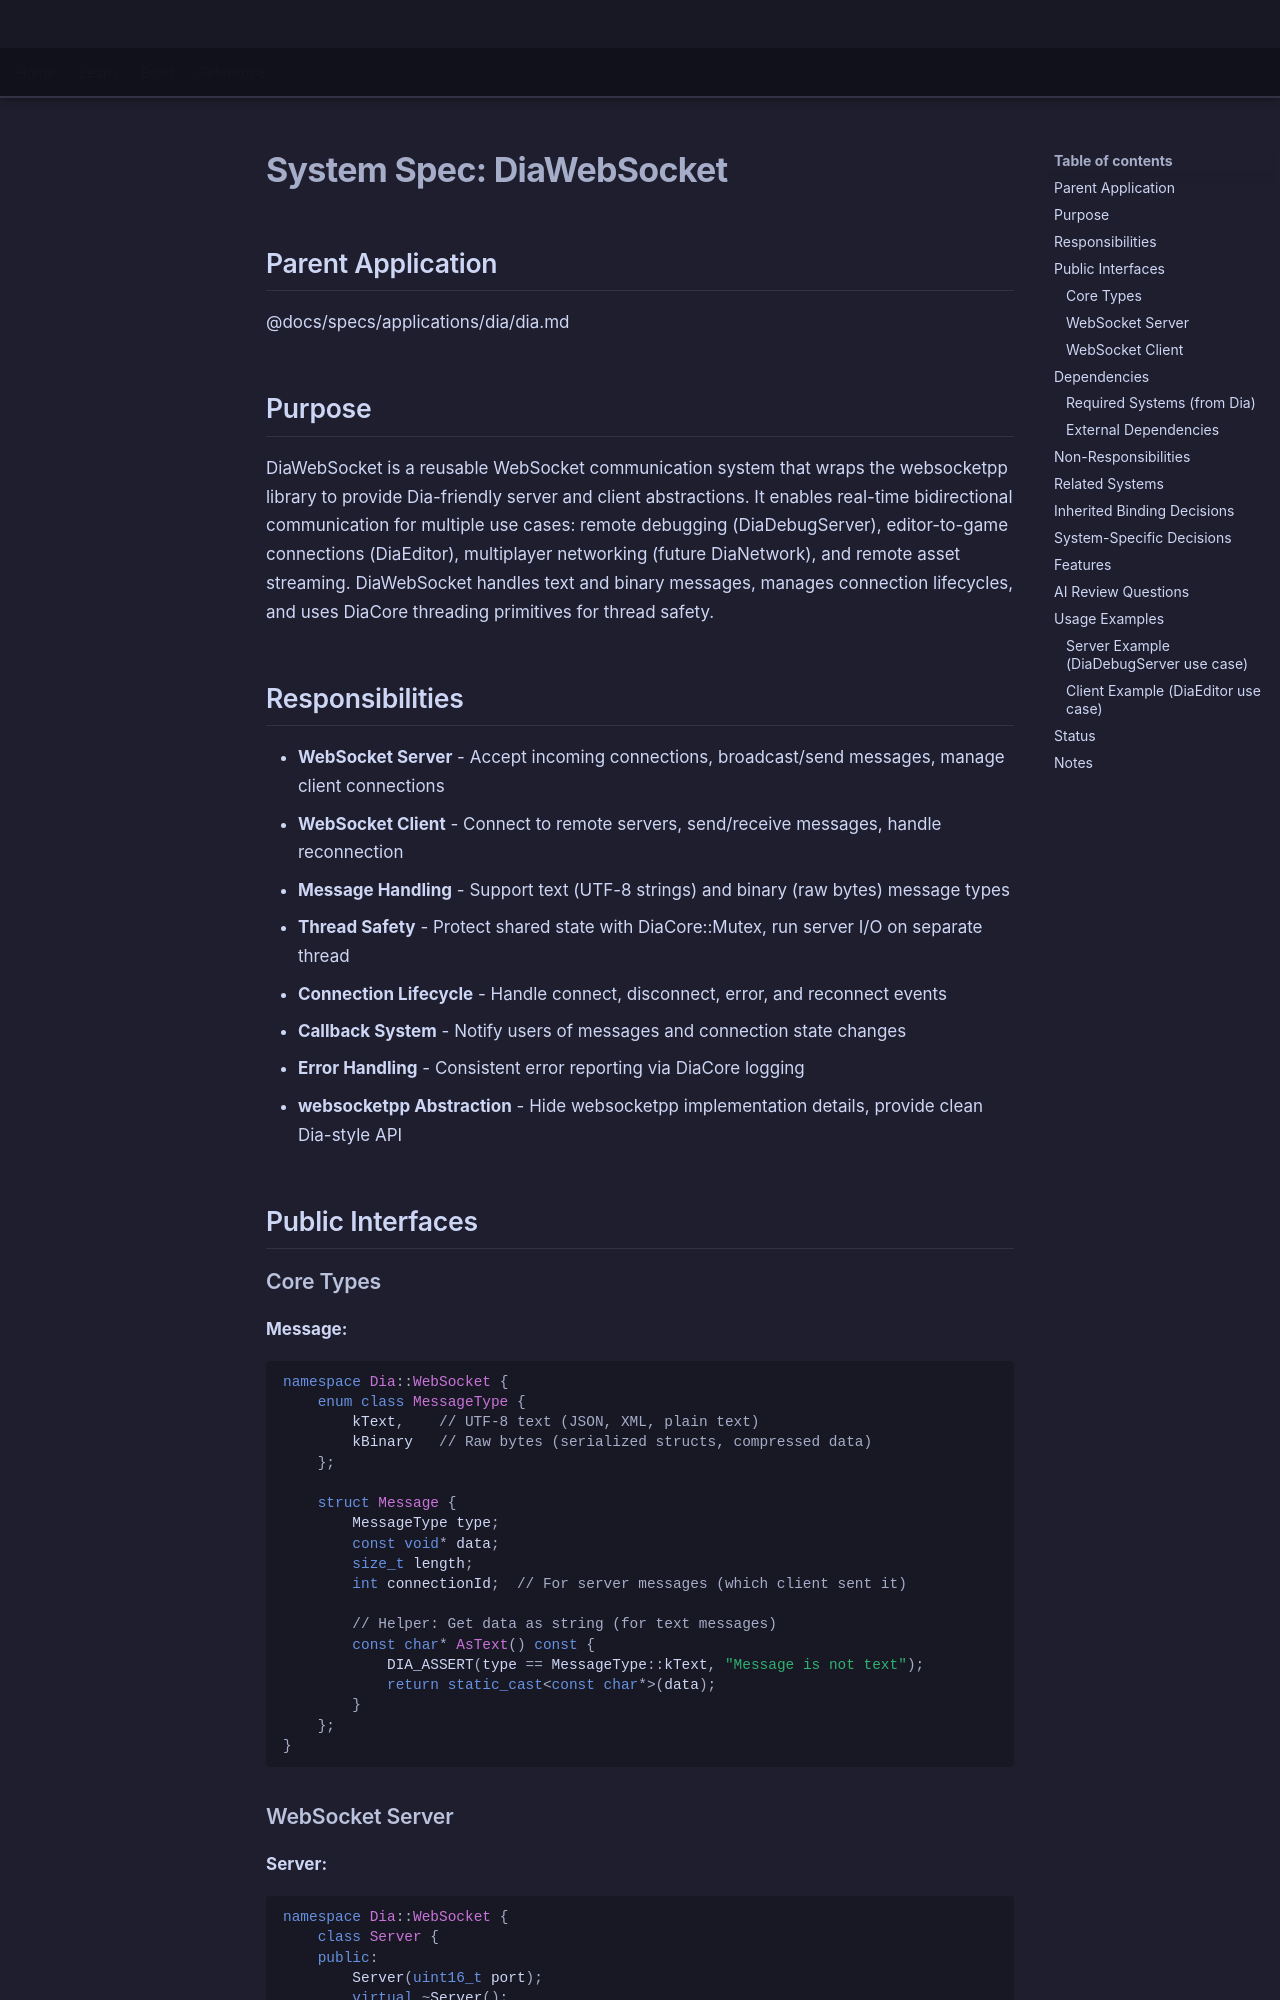

repository: LenihanConor/Cluiche · page: specs/applications/dia/systems/diawebsocket/diawebsocket/index.html · generator: mkdocs

# System Spec: DiaWebSocket

## Parent Application
@docs/specs/applications/dia/dia.md

## Purpose

DiaWebSocket is a reusable WebSocket communication system that wraps the websocketpp library to provide Dia-friendly server and client abstractions. It enables real-time bidirectional communication for multiple use cases: remote debugging (DiaDebugServer), editor-to-game connections (DiaEditor), multiplayer networking (future DiaNetwork), and remote asset streaming. DiaWebSocket handles text and binary messages, manages connection lifecycles, and uses DiaCore threading primitives for thread safety.

## Responsibilities

- **WebSocket Server** - Accept incoming connections, broadcast/send messages, manage client connections
- **WebSocket Client** - Connect to remote servers, send/receive messages, handle reconnection
- **Message Handling** - Support text (UTF-8 strings) and binary (raw bytes) message types
- **Thread Safety** - Protect shared state with DiaCore::Mutex, run server I/O on separate thread
- **Connection Lifecycle** - Handle connect, disconnect, error, and reconnect events
- **Callback System** - Notify users of messages and connection state changes
- **Error Handling** - Consistent error reporting via DiaCore logging
- **websocketpp Abstraction** - Hide websocketpp implementation details, provide clean Dia-style API

## Public Interfaces

### Core Types

**Message:**
```cpp
namespace Dia::WebSocket {
    enum class MessageType {
        kText,    // UTF-8 text (JSON, XML, plain text)
        kBinary   // Raw bytes (serialized structs, compressed data)
    };
    
    struct Message {
        MessageType type;
        const void* data;
        size_t length;
        int connectionId;  // For server messages (which client sent it)
        
        // Helper: Get data as string (for text messages)
        const char* AsText() const {
            DIA_ASSERT(type == MessageType::kText, "Message is not text");
            return static_cast<const char*>(data);
        }
    };
}
```
